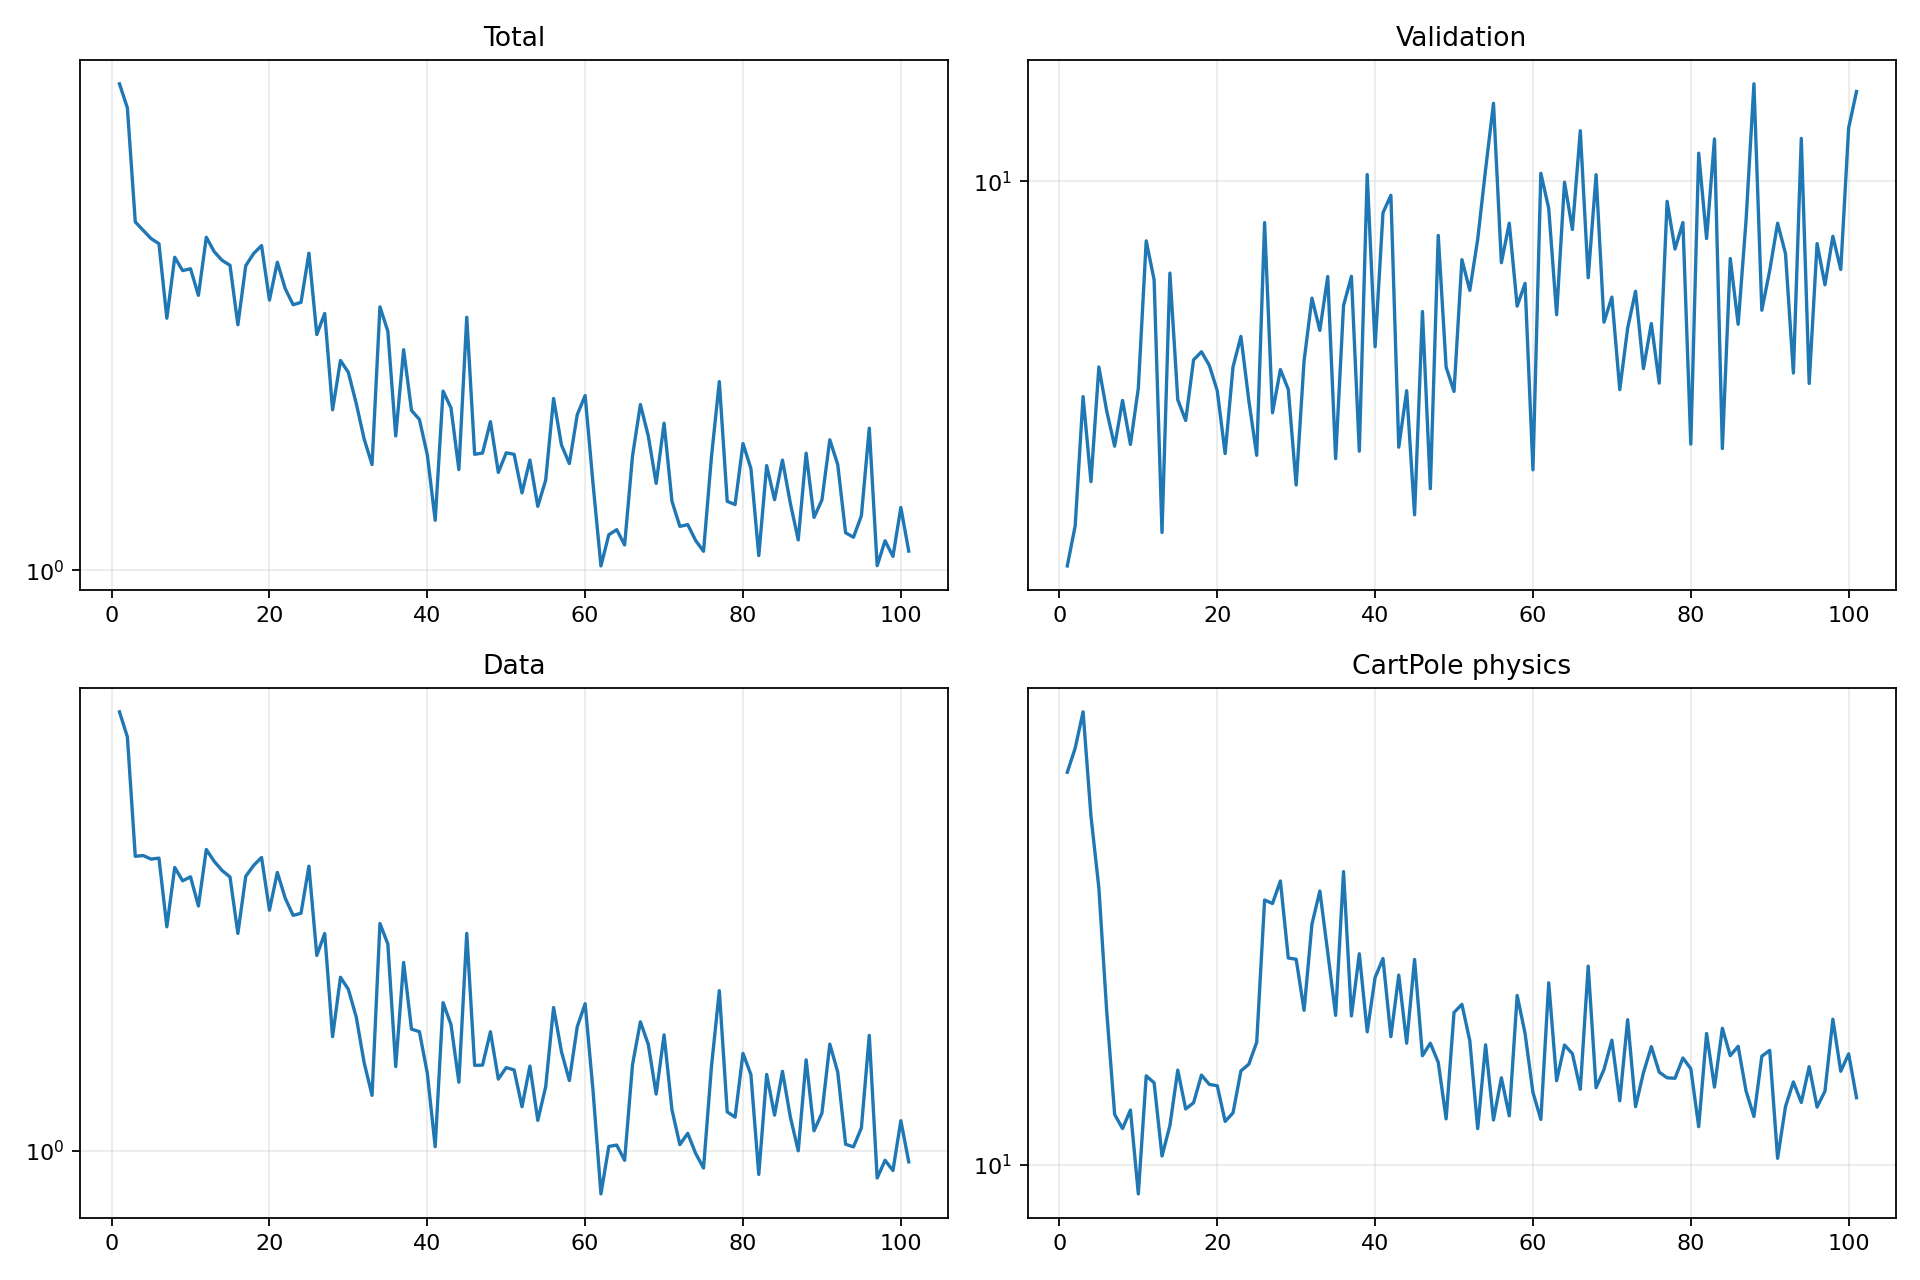

Source data for this figure (header and first rows):
epoch, validation_forecast_mse, train_total, train_data, train_cartpole_physics, train_rotation_physics
1, 2.8, 6.798, 6.419, 37.88, 0.0
2, 3.198, 6.182, 5.771, 41.1, 0.0
3, 4.904, 3.945, 3.481, 46.49, 0.0
4, 3.701, 3.818, 3.492, 32.63, 0.0
5, 5.408, 3.696, 3.44, 25.59, 0.0
6, 4.672, 3.622, 3.454, 16.79, 0.0
7, 4.162, 2.701, 2.582, 11.86, 0.0
8, 4.843, 3.433, 3.32, 11.3, 0.0
9, 4.186, 3.258, 3.137, 12.04, 0.0
10, 5.043, 3.281, 3.191, 9.054, 0.0
11, 8.208, 2.955, 2.82, 13.52, 0.0
12, 7.216, 3.715, 3.583, 13.2, 0.0
13, 3.129, 3.51, 3.407, 10.3, 0.0
14, 7.377, 3.392, 3.277, 11.41, 0.0
15, 4.852, 3.327, 3.189, 13.78, 0.0
16, 4.532, 2.631, 2.511, 12.08, 0.0
17, 5.538, 3.322, 3.198, 12.34, 0.0
18, 5.687, 3.485, 3.349, 13.55, 0.0
19, 5.435, 3.595, 3.464, 13.13, 0.0
20, 4.999, 2.901, 2.77, 13.07, 0.0
21, 4.061, 3.367, 3.251, 11.58, 0.0
22, 5.412, 3.034, 2.915, 11.92, 0.0
23, 5.984, 2.848, 2.71, 13.75, 0.0
24, 4.841, 2.875, 2.734, 14.06, 0.0
25, 4.038, 3.489, 3.337, 15.15, 0.0
26, 8.72, 2.532, 2.287, 24.55, 0.0
27, 4.648, 2.752, 2.509, 24.26, 0.0
28, 5.363, 1.883, 1.621, 26.19, 0.0
29, 5.022, 2.286, 2.085, 20.17, 0.0
30, 3.66, 2.182, 1.981, 20.08, 0.0
31, 5.518, 1.93, 1.761, 16.89, 0.0
32, 6.792, 1.678, 1.452, 22.63, 0.0
33, 6.104, 1.517, 1.264, 25.31, 0.0
34, 7.296, 2.824, 2.619, 20.55, 0.0
35, 3.994, 2.566, 2.4, 16.6, 0.0
36, 6.624, 1.698, 1.428, 27.03, 0.0
37, 7.301, 2.386, 2.22, 16.56, 0.0
38, 4.094, 1.878, 1.673, 20.46, 0.0
39, 10.22, 1.813, 1.656, 15.69, 0.0
40, 5.783, 1.577, 1.389, 18.87, 0.0
41, 9.008, 1.218, 1.017, 20.13, 0.0
42, 9.545, 2.027, 1.873, 15.44, 0.0
43, 4.147, 1.897, 1.707, 19.03, 0.0
44, 5, 1.488, 1.337, 15.1, 0.0
45, 3.317, 2.711, 2.51, 20.07, 0.0
46, 6.496, 1.58, 1.435, 14.47, 0.0
47, 3.616, 1.588, 1.437, 15.1, 0.0
48, 8.357, 1.797, 1.655, 14.15, 0.0
49, 5.405, 1.471, 1.354, 11.68, 0.0
50, 4.988, 1.59, 1.422, 16.76, 0.0
51, 7.713, 1.58, 1.408, 17.23, 0.0
52, 6.969, 1.357, 1.205, 15.23, 0.0
53, 8.251, 1.545, 1.431, 11.3, 0.0
54, 10.4, 1.287, 1.137, 15.02, 0.0
55, 12.94, 1.427, 1.311, 11.64, 0.0
56, 7.636, 1.969, 1.834, 13.43, 0.0
57, 8.703, 1.639, 1.521, 11.8, 0.0
58, 6.614, 1.524, 1.346, 17.76, 0.0
59, 7.132, 1.847, 1.691, 15.61, 0.0
60, 3.848, 1.992, 1.864, 12.78, 0.0
... 41 more rows
